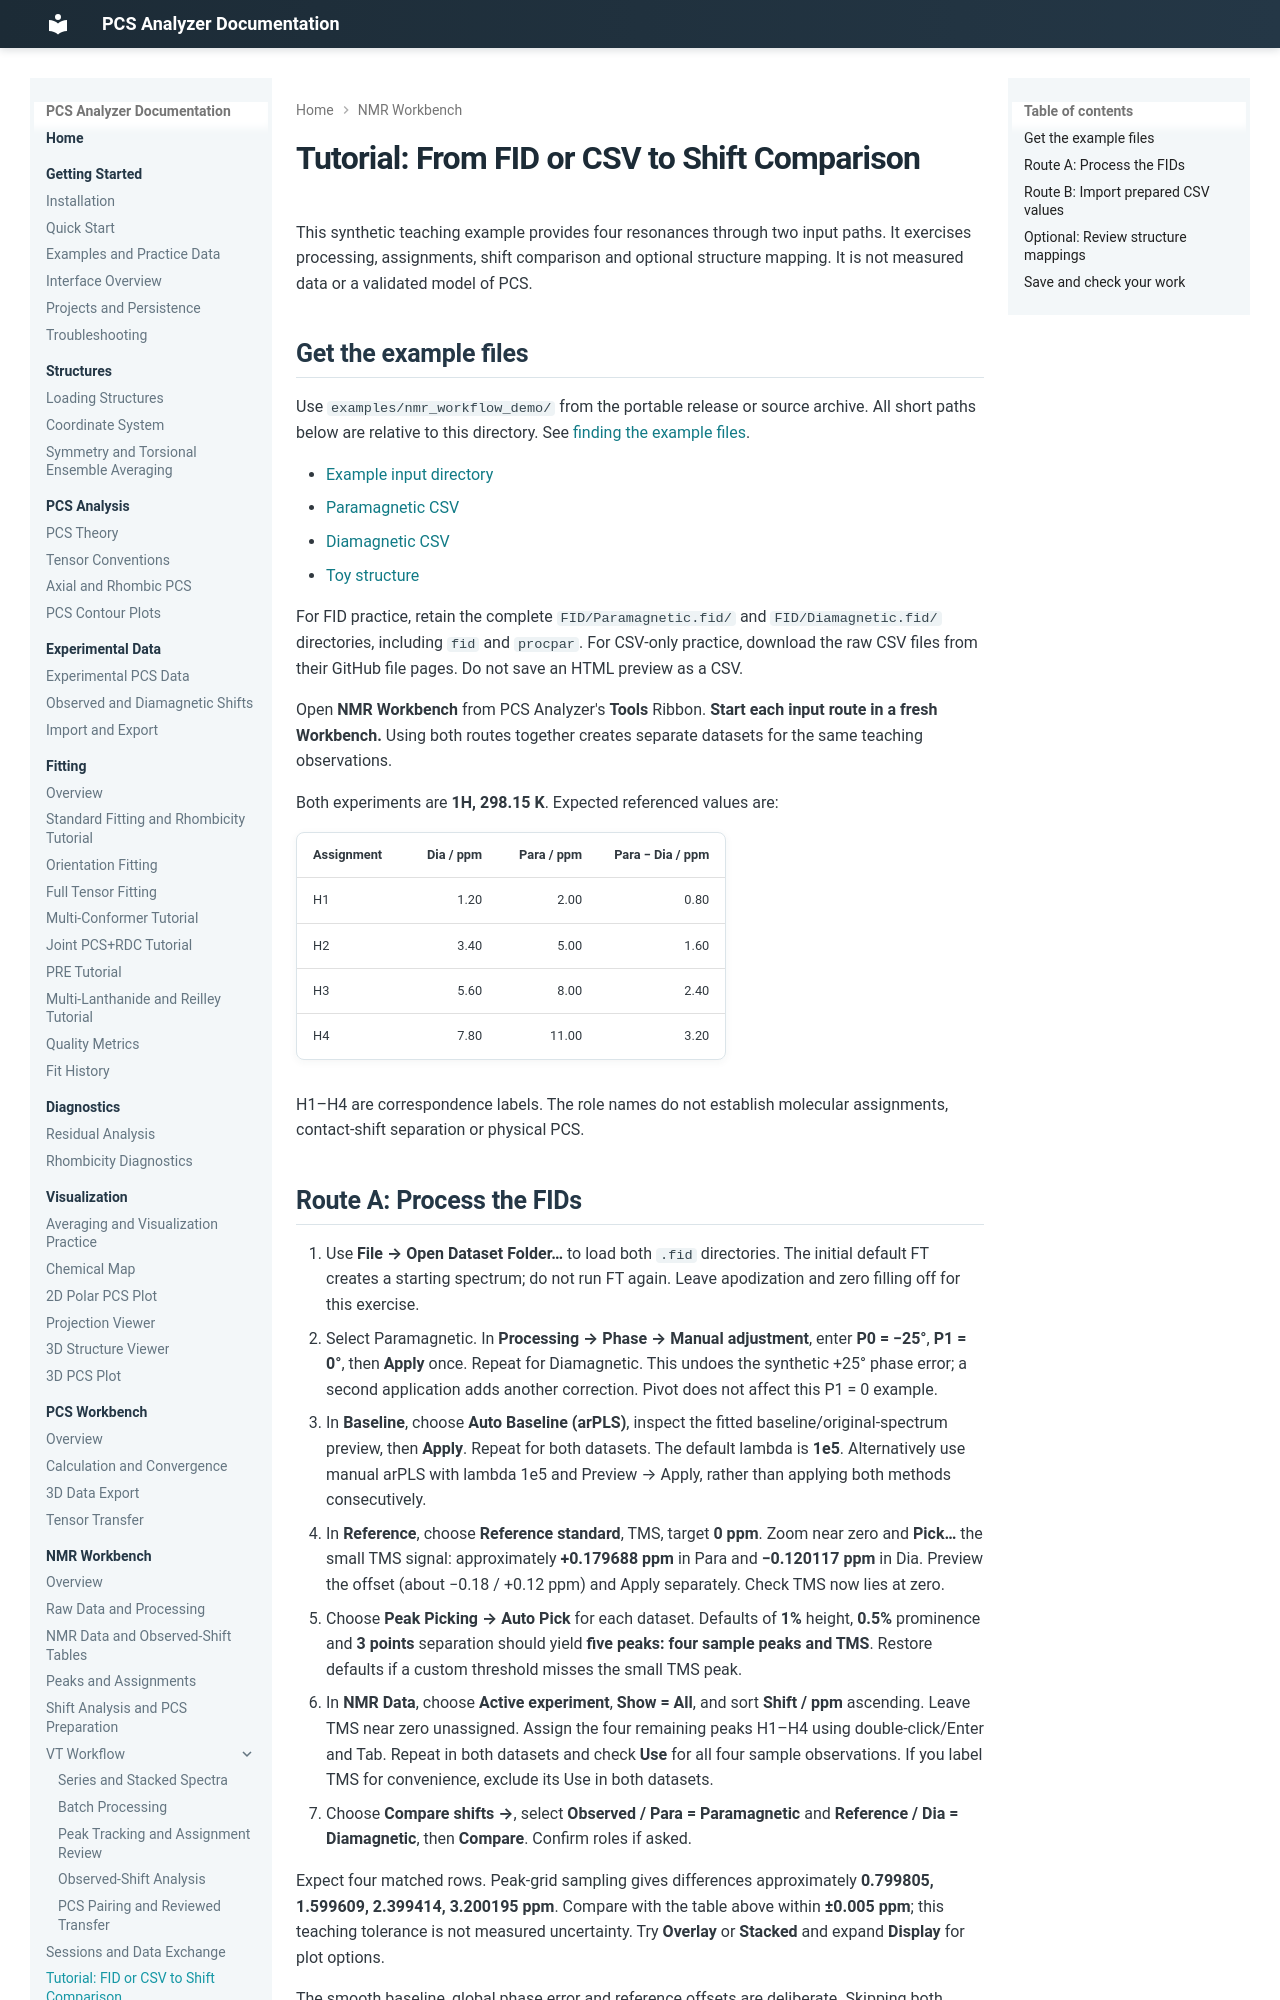

repository: boseokhong/PCS-analyzer · page: 1.4.0/nmr/tutorial-fid-csv/index.html · generator: mkdocs

# Tutorial: From FID or CSV to Shift Comparison

This synthetic teaching example provides four resonances through two input
paths. It exercises processing, assignments, shift comparison and optional
structure mapping. It is not measured data or a validated model of PCS.

## Get the example files

Use `examples/nmr_workflow_demo/` from the portable release or source archive.
All short paths below are relative to this directory. See
[finding the example files](../examples.md#find-and-open-the-files).

- [Example input directory](https://github.com/boseokhong/PCS-analyzer/tree/main/examples/nmr_workflow_demo)
- [Paramagnetic CSV](https://github.com/boseokhong/PCS-analyzer/blob/main/examples/nmr_workflow_demo/CSV/Paramagnetic.csv)
- [Diamagnetic CSV](https://github.com/boseokhong/PCS-analyzer/blob/main/examples/nmr_workflow_demo/CSV/Diamagnetic.csv)
- [Toy structure](https://github.com/boseokhong/PCS-analyzer/blob/main/examples/nmr_workflow_demo/structure.xyz)

For FID practice, retain the complete
`FID/Paramagnetic.fid/` and `FID/Diamagnetic.fid/` directories, including
`fid` and `procpar`. For CSV-only practice, download the raw CSV files
from their GitHub file pages. Do not save an HTML preview as a CSV.

Open **NMR Workbench** from PCS Analyzer's **Tools** Ribbon.
**Start each input route in a fresh Workbench.** Using both routes together
creates separate datasets for the same teaching observations.

Both experiments are **1H, 298.15 K**. Expected referenced values are:

| Assignment | Dia / ppm | Para / ppm | Para − Dia / ppm |
| --- | ---: | ---: | ---: |
| H1 | 1.20 | 2.00 | 0.80 |
| H2 | 3.40 | 5.00 | 1.60 |
| H3 | 5.60 | 8.00 | 2.40 |
| H4 | 7.80 | 11.00 | 3.20 |

H1–H4 are correspondence labels. The role names do not establish molecular
assignments, contact-shift separation or physical PCS.
